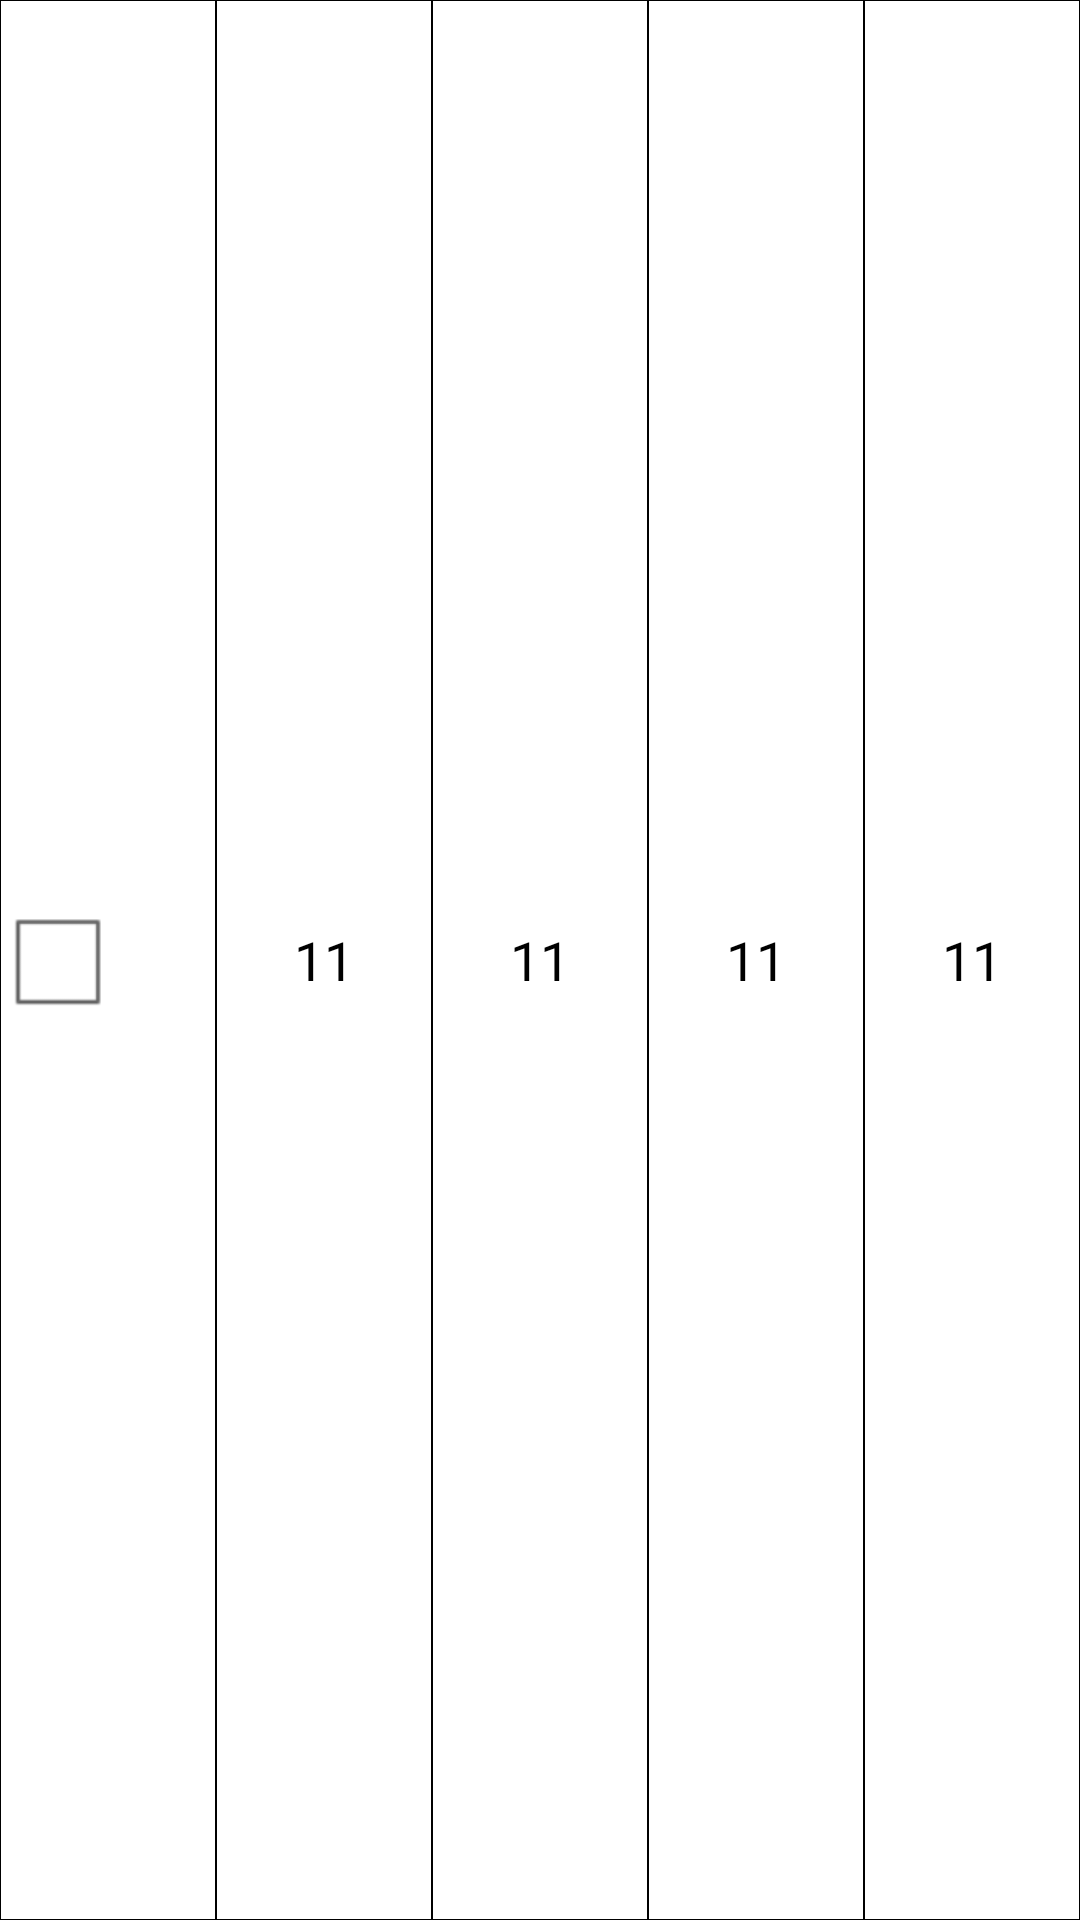

Layout XML and referenced resources for this Android screen:
<!-- AndroidManifest.xml: application theme AppTheme -->
<!-- res/layout/unsubmit_item.xml -->
<?xml version="1.0" encoding="utf-8"?>
<LinearLayout xmlns:android="http://schemas.android.com/apk/res/android"
    android:layout_width="match_parent"
    android:layout_height="wrap_content"
    android:orientation="horizontal" 
    android:gravity="center_vertical">

    <CheckBox
        android:id="@+id/cb"
        android:layout_width="match_parent"
        android:layout_height="match_parent"
        android:layout_weight="1"
        android:background="@drawable/textview_border_black"
        android:gravity="center|right" 
        />
    <TextView 
         android:id="@+id/food_choose"
	    android:layout_width="match_parent"
	    android:layout_height="match_parent"
	    android:text="11"
	    android:textSize="@dimen/medium_text"
	    android:textColor="@color/black"
	    android:gravity="center"
	    android:background="@drawable/textview_border_black"
	    android:layout_weight="1"
	    android:visibility="gone"/>

	<TextView 
	    android:id="@+id/food_name"
	    android:layout_width="match_parent"
	    android:layout_height="match_parent"
	    android:text="11"
	    android:textSize="@dimen/medium_text"
	    android:textColor="@color/black"
	    android:gravity="center"
	    android:background="@drawable/textview_border_black"
	    android:layout_weight="1"/>
	<TextView 
	    android:id="@+id/food_price"
	    android:layout_width="match_parent"
	    android:layout_height="match_parent"
	    android:layout_weight="1"
	    android:background="@drawable/textview_border_black"
	    android:text="11"
	    android:gravity="center"
	    android:textSize="@dimen/medium_text"
	    android:textColor="@color/black"/>
	<TextView 
	    android:id="@+id/food_num"
	    android:layout_width="match_parent"
	    android:layout_height="match_parent"
	    android:layout_weight="1"
	    android:background="@drawable/textview_border_black"
	    android:text="11"
	    android:gravity="center"
	    android:textSize="@dimen/medium_text"
	    android:textColor="@color/black"/>
	<TextView 
	    android:id="@+id/food_require"
	    android:layout_width="match_parent"
	    android:layout_height="match_parent"
	    android:layout_weight="1"
	    android:background="@drawable/textview_border_black"
	    android:text="11"
	    android:gravity="center"
	    android:textSize="@dimen/medium_text"
	    android:textColor="@color/black"/>
</LinearLayout>
<!-- resources referenced by this layout -->
<resources>
  <dimen name="medium_text">18sp</dimen>
  <!-- drawable textview_border_black (drawable) -->
  <?xml version="1.0" encoding="utf-8"?>
    
  <shape xmlns:android="http://schemas.android.com/apk/res/android" 
      android:shape="rectangle" >  
     <solid android:color="@color/white" />  
     <stroke android:width="0.01dip" 
         android:color="@color/dark"/>  
  </shape>
  <style name="AppTheme" parent="AppBaseTheme">
          
          <item name="android:windowNoTitle">true</item>
          <item name="android:windowBackground">@drawable/bg_app</item>    
      </style>
  <style name="AppBaseTheme" parent="android:Theme.Light">
          
      </style>
  <!-- not gathered from this repository: default colours our renderer supplied (Android Studio template values) -->
  <color name="black">#FF000000</color>
  <color name="white">#FFFFFFFF</color>
</resources>
